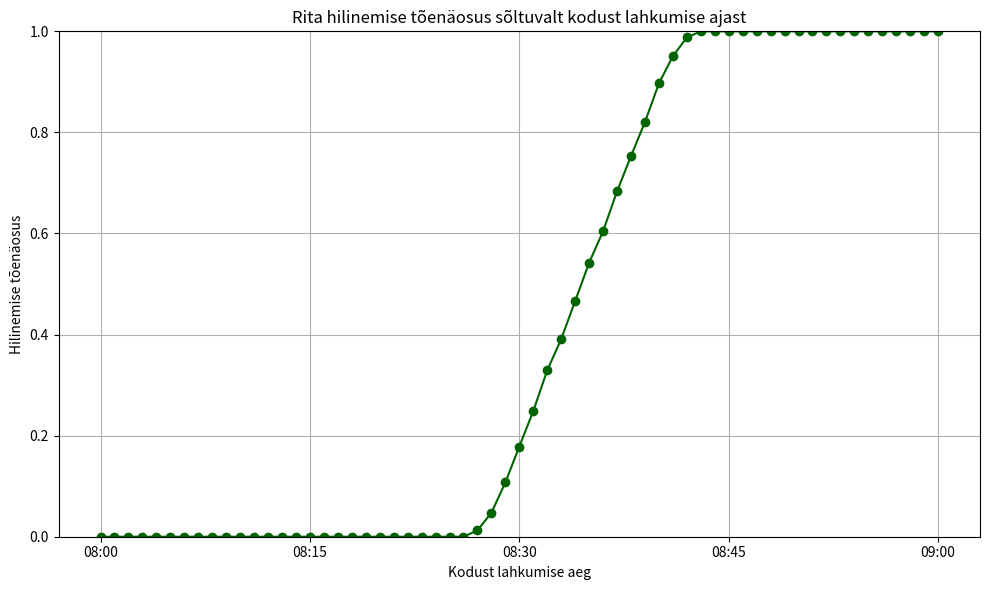

Write the Python code that produced this figure.

import numpy as np
import matplotlib.pyplot as plt
from datetime import datetime, timedelta

# Panen paika tekstist saadavad andmed:
koosolek = datetime.strptime("09:05:00", "%H:%M:%S").time()
peatusesse = 300  # 5 min
kontorisse = 240  # 4 min

# Arvutan minimaalse ja maksimaalse aja kodust kontorisse jõudmiseks:
# Min: buss tuleb kohe, kui Rita peatusesse jõuab ja sõidab kiiresti (12 min)
# Max: buss läheb just ära, järgmine tuleb 14 min hiljem ja sõidab aeglaselt 
ooteaeg_min = 0
ooteaeg_max = 840  # 12 min + 2 min = 14 min
soiduaeg_min = 780  # 13 min
soiduaeg_max = 960  # 14 min + 2 min = 16 min (lubatud bussi hilinemine)

# Simuleerime ühe töölesaabumise
def simuleeri_toolesaabumist(kodust_valjumine):
    ooteaeg = np.random.uniform(ooteaeg_min, ooteaeg_max)
    soiduaeg = np.random.uniform(soiduaeg_min, soiduaeg_max)

    # Funktsioon genereerib juhusliku oote- ja sõiduaja, argumendiks kodust_valjumine
    koguaeg = peatusesse + ooteaeg + soiduaeg + kontorisse
    saabumine = kodust_valjumine + timedelta(seconds=koguaeg)

    return saabumine.time() > koosolek

# Teeme 10 000 simulatsiooni etteantud vahemikes (Monte Carlo meetod)
def kaivita_simulatsioon():
    kodust_valjumised = [datetime.strptime(f"08:{m:02d}:00", "%H:%M:%S") for m in range(0, 60)] + [
        datetime.strptime("09:00:00", "%H:%M:%S")      #teisendamised
    ]

    simulatsioonide_arv = 10000
    hilinemise_tõenäosused = []
    
#loendab, mitu korda hilineb

    for valjumisaeg in kodust_valjumised:
        hilinemiste_arv = sum(simuleeri_toolesaabumist(valjumisaeg) for _ in range(simulatsioonide_arv))
        
#tõenäosuse jaoks jagan hilinemiste arvu simulatsioonide arvuga        
        hilinemise_tõenäosused.append(hilinemiste_arv / simulatsioonide_arv)

    return kodust_valjumised, hilinemise_tõenäosused

# Graafiku joonistamine
def kuva_tulemused(ajad, toenaosused):
    aja_sildid = [t.strftime("%H:%M") for t in ajad]
    märgitud_ajad = ["08:00", "08:15", "08:30", "08:45", "09:00"]
    märgitud_positsioonid = [aja_sildid.index(t) for t in märgitud_ajad if t in aja_sildid]

    plt.figure(figsize=(10, 6))
    plt.plot(aja_sildid, toenaosused, color="darkgreen", marker="o")
    plt.xticks(märgitud_positsioonid, märgitud_ajad)
    plt.ylim(0, 1)
    plt.xlabel("Kodust lahkumise aeg")
    plt.ylabel("Hilinemise tõenäosus")
    plt.title("Rita hilinemise tõenäosus sõltuvalt kodust lahkumise ajast")
    plt.grid(True)
    plt.tight_layout()
    plt.show()

# koodi käivitamine
if __name__ == "__main__":
    ajad, toenaosused = kaivita_simulatsioon()
    kuva_tulemused(ajad, toenaosused)


